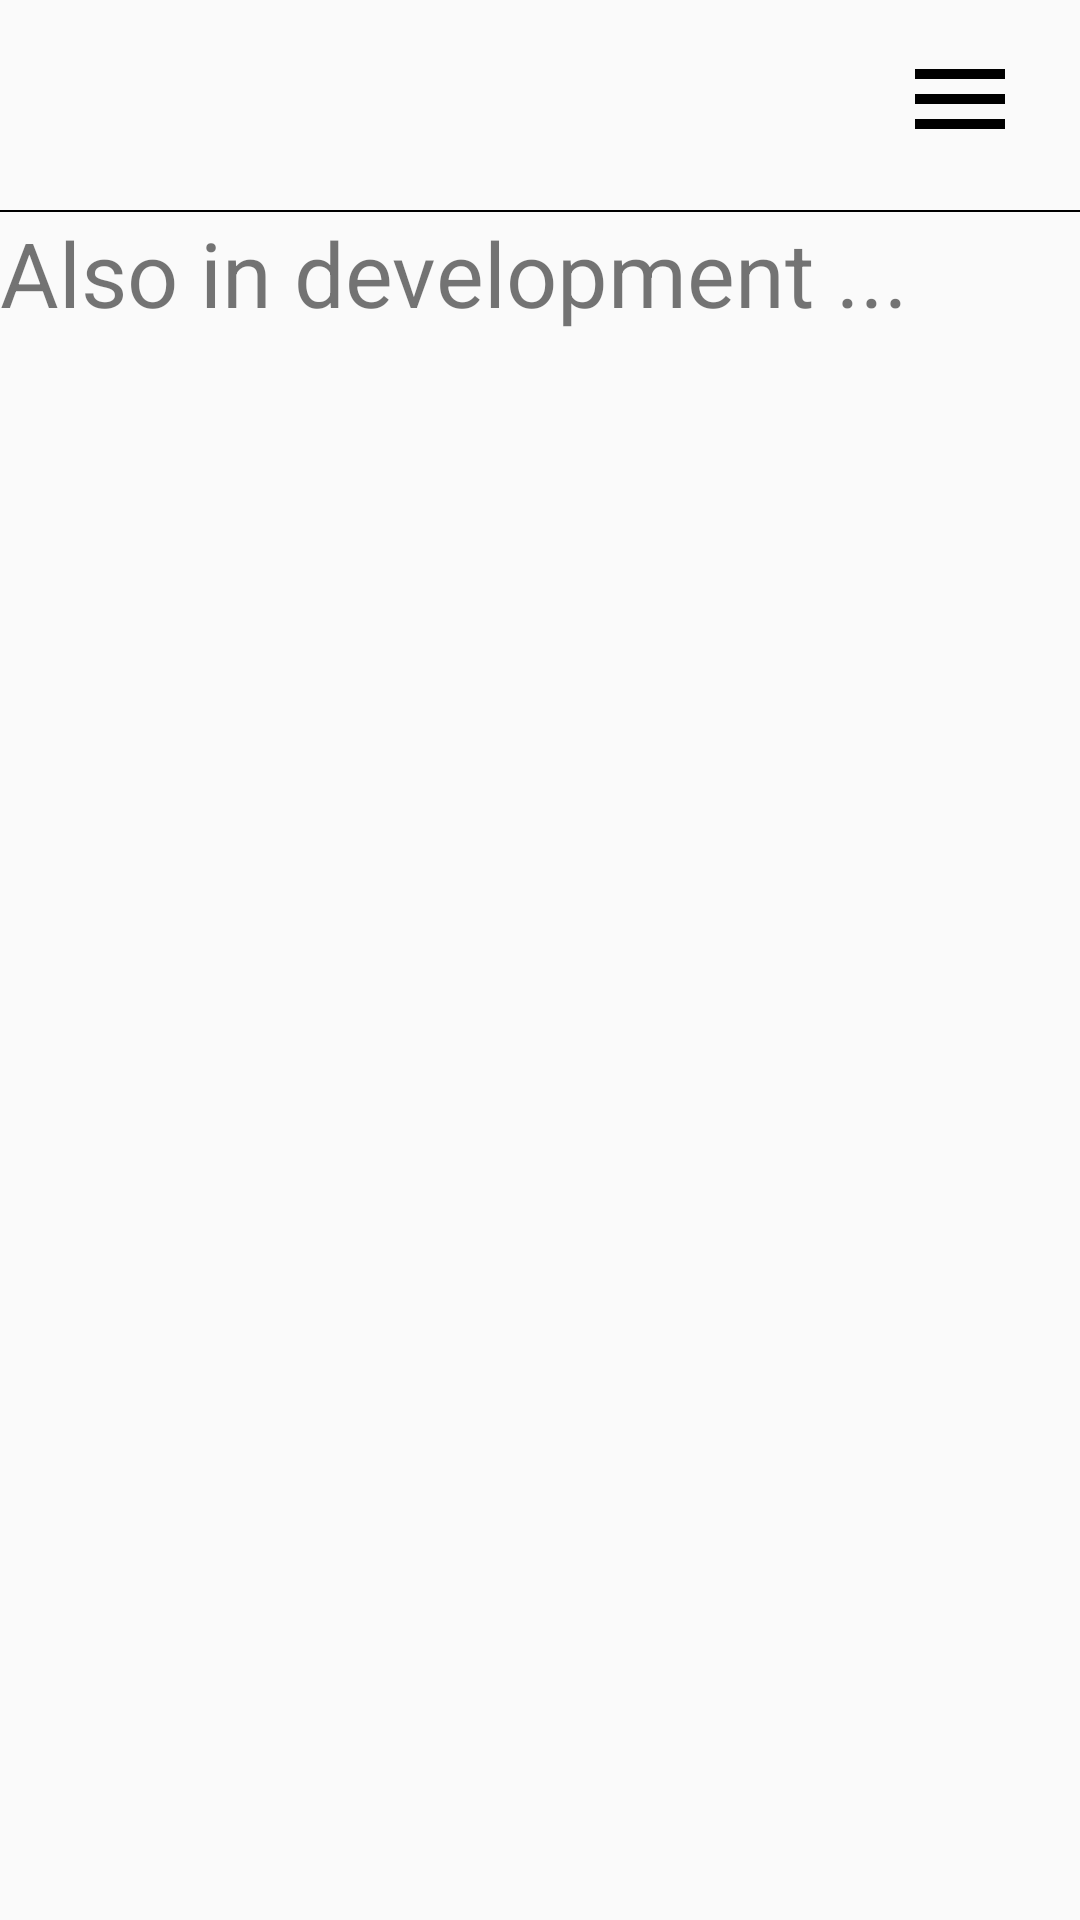

The Android layout XML behind this screen, and the referenced resources:
<!-- AndroidManifest.xml: application theme Theme.SAE -->
<!-- res/layout/activity_discover.xml -->
<?xml version="1.0" encoding="utf-8"?>
<androidx.constraintlayout.widget.ConstraintLayout xmlns:android="http://schemas.android.com/apk/res/android"
    xmlns:app="http://schemas.android.com/apk/res-auto"
    xmlns:tools="http://schemas.android.com/tools"
    android:id="@+id/main"
    android:layout_width="match_parent"
    android:layout_height="match_parent"
    tools:context=".DiscoverActivity">

    <LinearLayout
        android:layout_width="match_parent"
        android:layout_height="match_parent"
        android:orientation="vertical"
        tools:layout_editor_absoluteX="1dp"
        tools:layout_editor_absoluteY="189dp">

        <LinearLayout
            android:layout_width="match_parent"
            android:layout_height="70dp"
            android:orientation="horizontal">

            <ImageView
                android:id="@+id/imageView"
                android:layout_width="80dp"
                android:layout_height="80dp"
                android:layout_marginLeft="20dp"
                app:srcCompat="@drawable/logo_couleur" />

            <Space
                android:layout_width="0dp"
                android:layout_height="wrap_content"
                android:layout_weight="1" />

            <ImageView
                android:id="@+id/imageView3"
                android:layout_width="40dp"
                android:layout_height="40dp"
                android:layout_marginTop="13dp"
                android:layout_marginRight="20dp"
                android:src="@drawable/ico_menu" />

        </LinearLayout>

        <View
            android:layout_width="match_parent"
            android:layout_height="2px"
            android:background="@color/black"/>

        <TextView
            android:layout_width="match_parent"
            android:layout_height="wrap_content"
            android:text="Also in development ..."
            android:textSize="30sp"/>
    </LinearLayout>

</androidx.constraintlayout.widget.ConstraintLayout>
<!-- resources referenced by this layout -->
<resources>
  <color name="black">#FF000000</color>
  <!-- drawable ico_menu (drawable) -->
  <vector xmlns:android="http://schemas.android.com/apk/res/android"
      android:width="24dp"
      android:height="24dp"
      android:viewportWidth="960"
      android:viewportHeight="960"
      android:tint="@color/black">
    <path
        android:fillColor="@color/black"
        android:pathData="M120,720L120,640L840,640L840,720L120,720ZM120,520L120,440L840,440L840,520L120,520ZM120,320L120,240L840,240L840,320L120,320Z"/>
  </vector>
  <style name="Theme.SAE" parent="Base.Theme.SAE" />
  <style name="Base.Theme.SAE" parent="Theme.AppCompat.Light.NoActionBar">
          <item name="android:buttonStyle">@style/Button</item>
          
          
      </style>
  <style name="Button">
          <item name="android:background">@drawable/btn_clear</item>
          <item name="android:padding">10dp</item>
          <item name="android:textAlignment">center</item>
      </style>
  <!-- drawable btn_clear (drawable) -->
  <?xml version="1.0" encoding="utf-8"?>
  <shape xmlns:android="http://schemas.android.com/apk/res/android"
      android:shape="rectangle">
  
      
      <solid android:color="#00FFFFFF"/>
  
          <stroke
          android:width="1.5dp"
          android:color="@color/black"/>
  
      <corners android:radius="10dp"/>
  </shape>
</resources>
